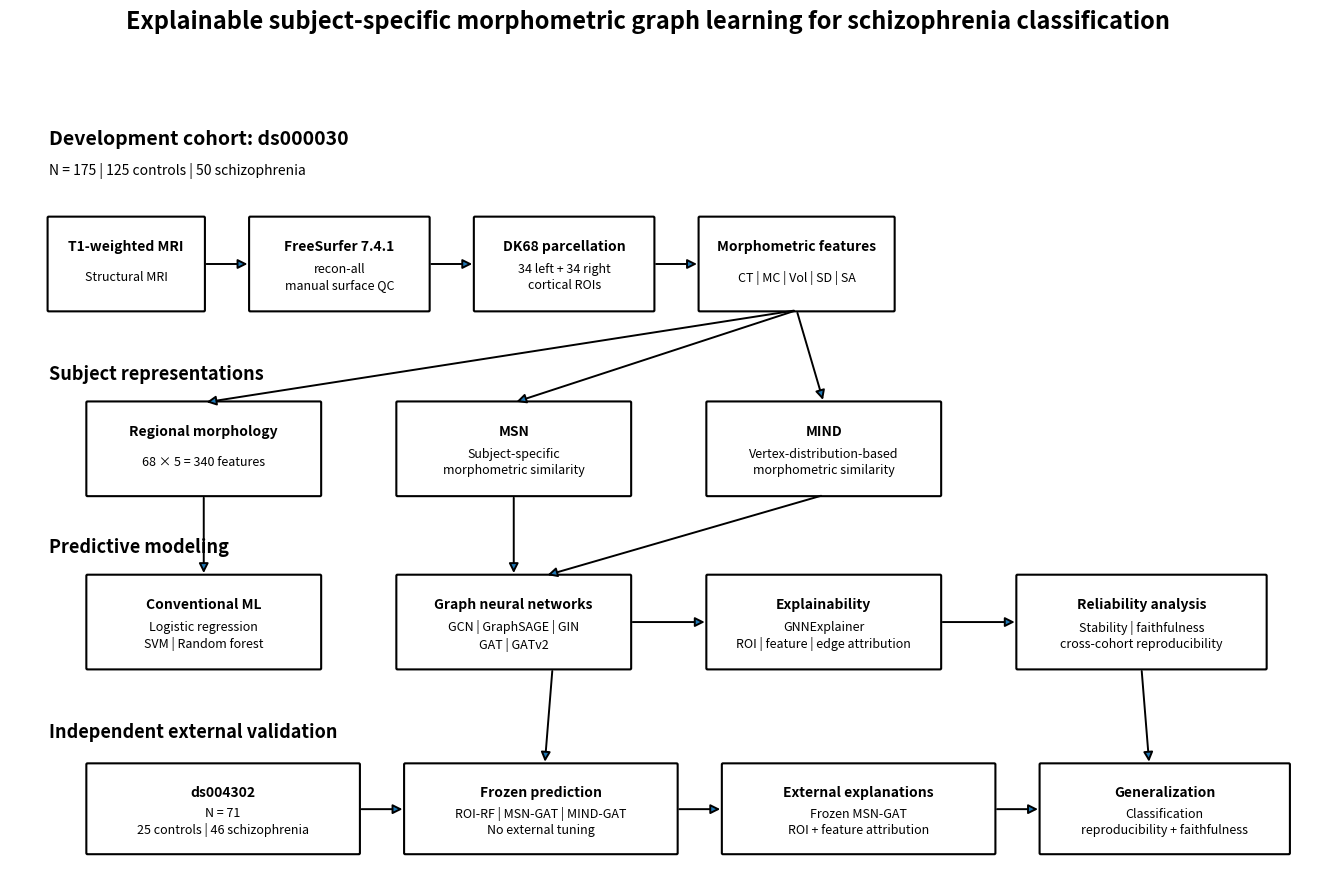

Here is the Python script that generated this plot:
#!/usr/bin/env python3

from pathlib import Path

import matplotlib.pyplot as plt
from matplotlib.patches import FancyBboxPatch, FancyArrowPatch


OUT = Path("results/paper/figures")
OUT.mkdir(parents=True, exist_ok=True)


def box(ax, x, y, w, h, title, body="", fontsize=10):

    patch = FancyBboxPatch(
        (x, y),
        w,
        h,
        boxstyle="round,pad=0.015",
        linewidth=1.5,
        facecolor="white",
        edgecolor="black",
    )

    ax.add_patch(patch)

    ax.text(
        x + w / 2,
        y + h * 0.68,
        title,
        ha="center",
        va="center",
        fontsize=fontsize,
        fontweight="bold",
    )

    if body:
        ax.text(
            x + w / 2,
            y + h * 0.35,
            body,
            ha="center",
            va="center",
            fontsize=fontsize - 1,
            linespacing=1.3,
        )


def arrow(ax, x1, y1, x2, y2):

    a = FancyArrowPatch(
        (x1, y1),
        (x2, y2),
        arrowstyle="-|>",
        mutation_scale=14,
        linewidth=1.4,
    )

    ax.add_patch(a)


fig, ax = plt.subplots(
    figsize=(17, 10)
)

ax.set_xlim(0, 17)
ax.set_ylim(0, 10)
ax.axis("off")


# ==========================================================
# DEVELOPMENT COHORT
# ==========================================================

ax.text(
    0.5,
    9.55,
    "Development cohort: ds000030",
    fontsize=14,
    fontweight="bold",
)

ax.text(
    0.5,
    9.15,
    "N = 175 | 125 controls | 50 schizophrenia",
    fontsize=10,
)


# T1 MRI
box(
    ax,
    0.5, 7.4,
    2.0, 1.2,
    "T1-weighted MRI",
    "Structural MRI"
)

# FreeSurfer
box(
    ax,
    3.1, 7.4,
    2.3, 1.2,
    "FreeSurfer 7.4.1",
    "recon-all\nmanual surface QC"
)

# DK68
box(
    ax,
    6.0, 7.4,
    2.3, 1.2,
    "DK68 parcellation",
    "34 left + 34 right\ncortical ROIs"
)

# Features
box(
    ax,
    8.9, 7.4,
    2.5, 1.2,
    "Morphometric features",
    "CT | MC | Vol | SD | SA"
)

arrow(ax, 2.5, 8.0, 3.1, 8.0)
arrow(ax, 5.4, 8.0, 6.0, 8.0)
arrow(ax, 8.3, 8.0, 8.9, 8.0)


# ==========================================================
# REPRESENTATIONS
# ==========================================================

ax.text(
    0.5,
    6.5,
    "Subject representations",
    fontsize=13,
    fontweight="bold",
)

box(
    ax,
    1.0, 5.0,
    3.0, 1.2,
    "Regional morphology",
    "68 × 5 = 340 features"
)

box(
    ax,
    5.0, 5.0,
    3.0, 1.2,
    "MSN",
    "Subject-specific\nmorphometric similarity"
)

box(
    ax,
    9.0, 5.0,
    3.0, 1.2,
    "MIND",
    "Vertex-distribution-based\nmorphometric similarity"
)

# Feature box branches to representations.
arrow(ax, 10.15, 7.4, 2.5, 6.2)
arrow(ax, 10.15, 7.4, 6.5, 6.2)
arrow(ax, 10.15, 7.4, 10.5, 6.2)


# ==========================================================
# MODELS
# ==========================================================

ax.text(
    0.5,
    4.25,
    "Predictive modeling",
    fontsize=13,
    fontweight="bold",
)

box(
    ax,
    1.0, 2.75,
    3.0, 1.2,
    "Conventional ML",
    "Logistic regression\nSVM | Random forest"
)

box(
    ax,
    5.0, 2.75,
    3.0, 1.2,
    "Graph neural networks",
    "GCN | GraphSAGE | GIN\nGAT | GATv2"
)

box(
    ax,
    9.0, 2.75,
    3.0, 1.2,
    "Explainability",
    "GNNExplainer\nROI | feature | edge attribution"
)

box(
    ax,
    13.0, 2.75,
    3.2, 1.2,
    "Reliability analysis",
    "Stability | faithfulness\ncross-cohort reproducibility"
)

arrow(ax, 2.5, 5.0, 2.5, 3.95)
arrow(ax, 6.5, 5.0, 6.5, 3.95)
arrow(ax, 10.5, 5.0, 6.9, 3.95)

arrow(ax, 8.0, 3.35, 9.0, 3.35)
arrow(ax, 12.0, 3.35, 13.0, 3.35)


# ==========================================================
# EXTERNAL VALIDATION
# ==========================================================

ax.text(
    0.5,
    1.85,
    "Independent external validation",
    fontsize=13,
    fontweight="bold",
)

box(
    ax,
    1.0, 0.35,
    3.5, 1.15,
    "ds004302",
    "N = 71\n25 controls | 46 schizophrenia"
)

box(
    ax,
    5.1, 0.35,
    3.5, 1.15,
    "Frozen prediction",
    "ROI-RF | MSN-GAT | MIND-GAT\nNo external tuning"
)

box(
    ax,
    9.2, 0.35,
    3.5, 1.15,
    "External explanations",
    "Frozen MSN-GAT\nROI + feature attribution"
)

box(
    ax,
    13.3, 0.35,
    3.2, 1.15,
    "Generalization",
    "Classification\nreproducibility + faithfulness"
)

arrow(ax, 4.5, 0.92, 5.1, 0.92)
arrow(ax, 8.6, 0.92, 9.2, 0.92)
arrow(ax, 12.7, 0.92, 13.3, 0.92)


# Link development/frozen training to external prediction.
arrow(
    ax,
    7.0, 2.75,
    6.9, 1.50
)

# Link reliability/explanation framework to external analysis.
arrow(
    ax,
    14.6, 2.75,
    14.7, 1.50
)


fig.suptitle(
    "Explainable subject-specific morphometric graph learning "
    "for schizophrenia classification",
    fontsize=17,
    fontweight="bold",
    y=0.98,
)


for ext in ["png", "svg", "pdf"]:

    path = OUT / f"figure1_study_workflow.{ext}"

    fig.savefig(
        path,
        dpi=300 if ext == "png" else None,
        bbox_inches="tight",
    )

    print("Created:", path)


plt.close(fig)

print()
print("Figure 1 complete.")
